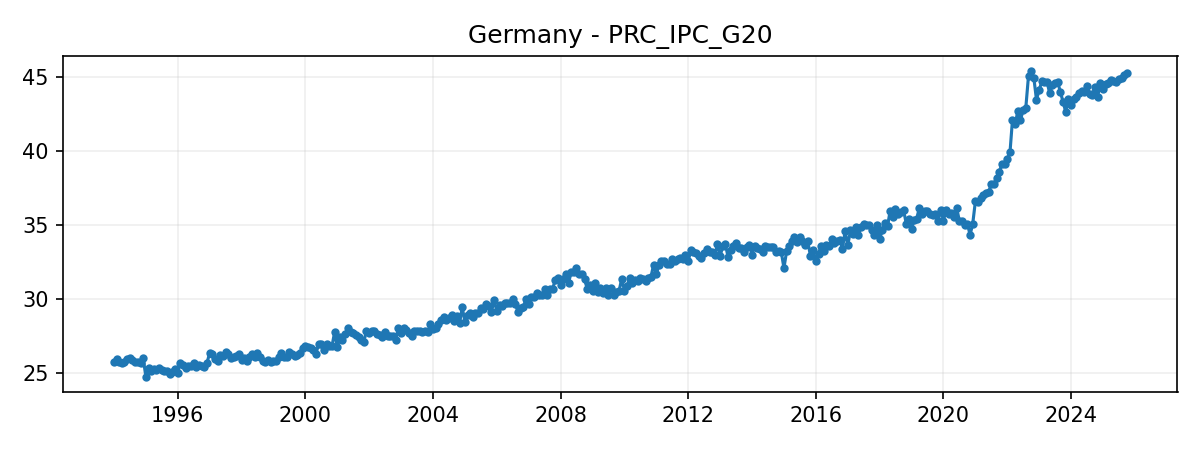

The table this chart was drawn from, first rows:
DATE, VALUE
1994-01-01, 25.73
1994-02-01, 25.97
1994-03-01, 25.73
1994-04-01, 25.67
1994-05-01, 25.73
1994-06-01, 25.93
1994-07-01, 26.03
1994-08-01, 25.9
1994-09-01, 25.77
1994-10-01, 25.77
1994-11-01, 25.7
1994-12-01, 26.03
1995-01-01, 24.77
1995-02-01, 25.37
1995-03-01, 25.17
1995-04-01, 25.27
1995-05-01, 25.2
1995-06-01, 25.33
1995-07-01, 25.2
1995-08-01, 25.17
1995-09-01, 25.13
1995-10-01, 24.97
1995-11-01, 25.07
1995-12-01, 25.3
1996-01-01, 25.03
1996-02-01, 25.67
1996-03-01, 25.53
1996-04-01, 25.33
1996-05-01, 25.5
1996-06-01, 25.47
1996-07-01, 25.67
1996-08-01, 25.43
1996-09-01, 25.53
1996-10-01, 25.5
1996-11-01, 25.43
1996-12-01, 25.7
1997-01-01, 26.37
1997-02-01, 26.27
1997-03-01, 25.97
1997-04-01, 25.8
1997-05-01, 26.23
1997-06-01, 26.17
1997-07-01, 26.4
1997-08-01, 26.3
1997-09-01, 26.03
1997-10-01, 26.1
1997-11-01, 26.17
1997-12-01, 26.27
1998-01-01, 25.87
1998-02-01, 26.0
1998-03-01, 25.83
1998-04-01, 26.07
1998-05-01, 26.27
1998-06-01, 26.1
1998-07-01, 26.33
1998-08-01, 26.07
1998-09-01, 25.83
1998-10-01, 25.77
1998-11-01, 25.87
1998-12-01, 25.77
... 322 more rows
